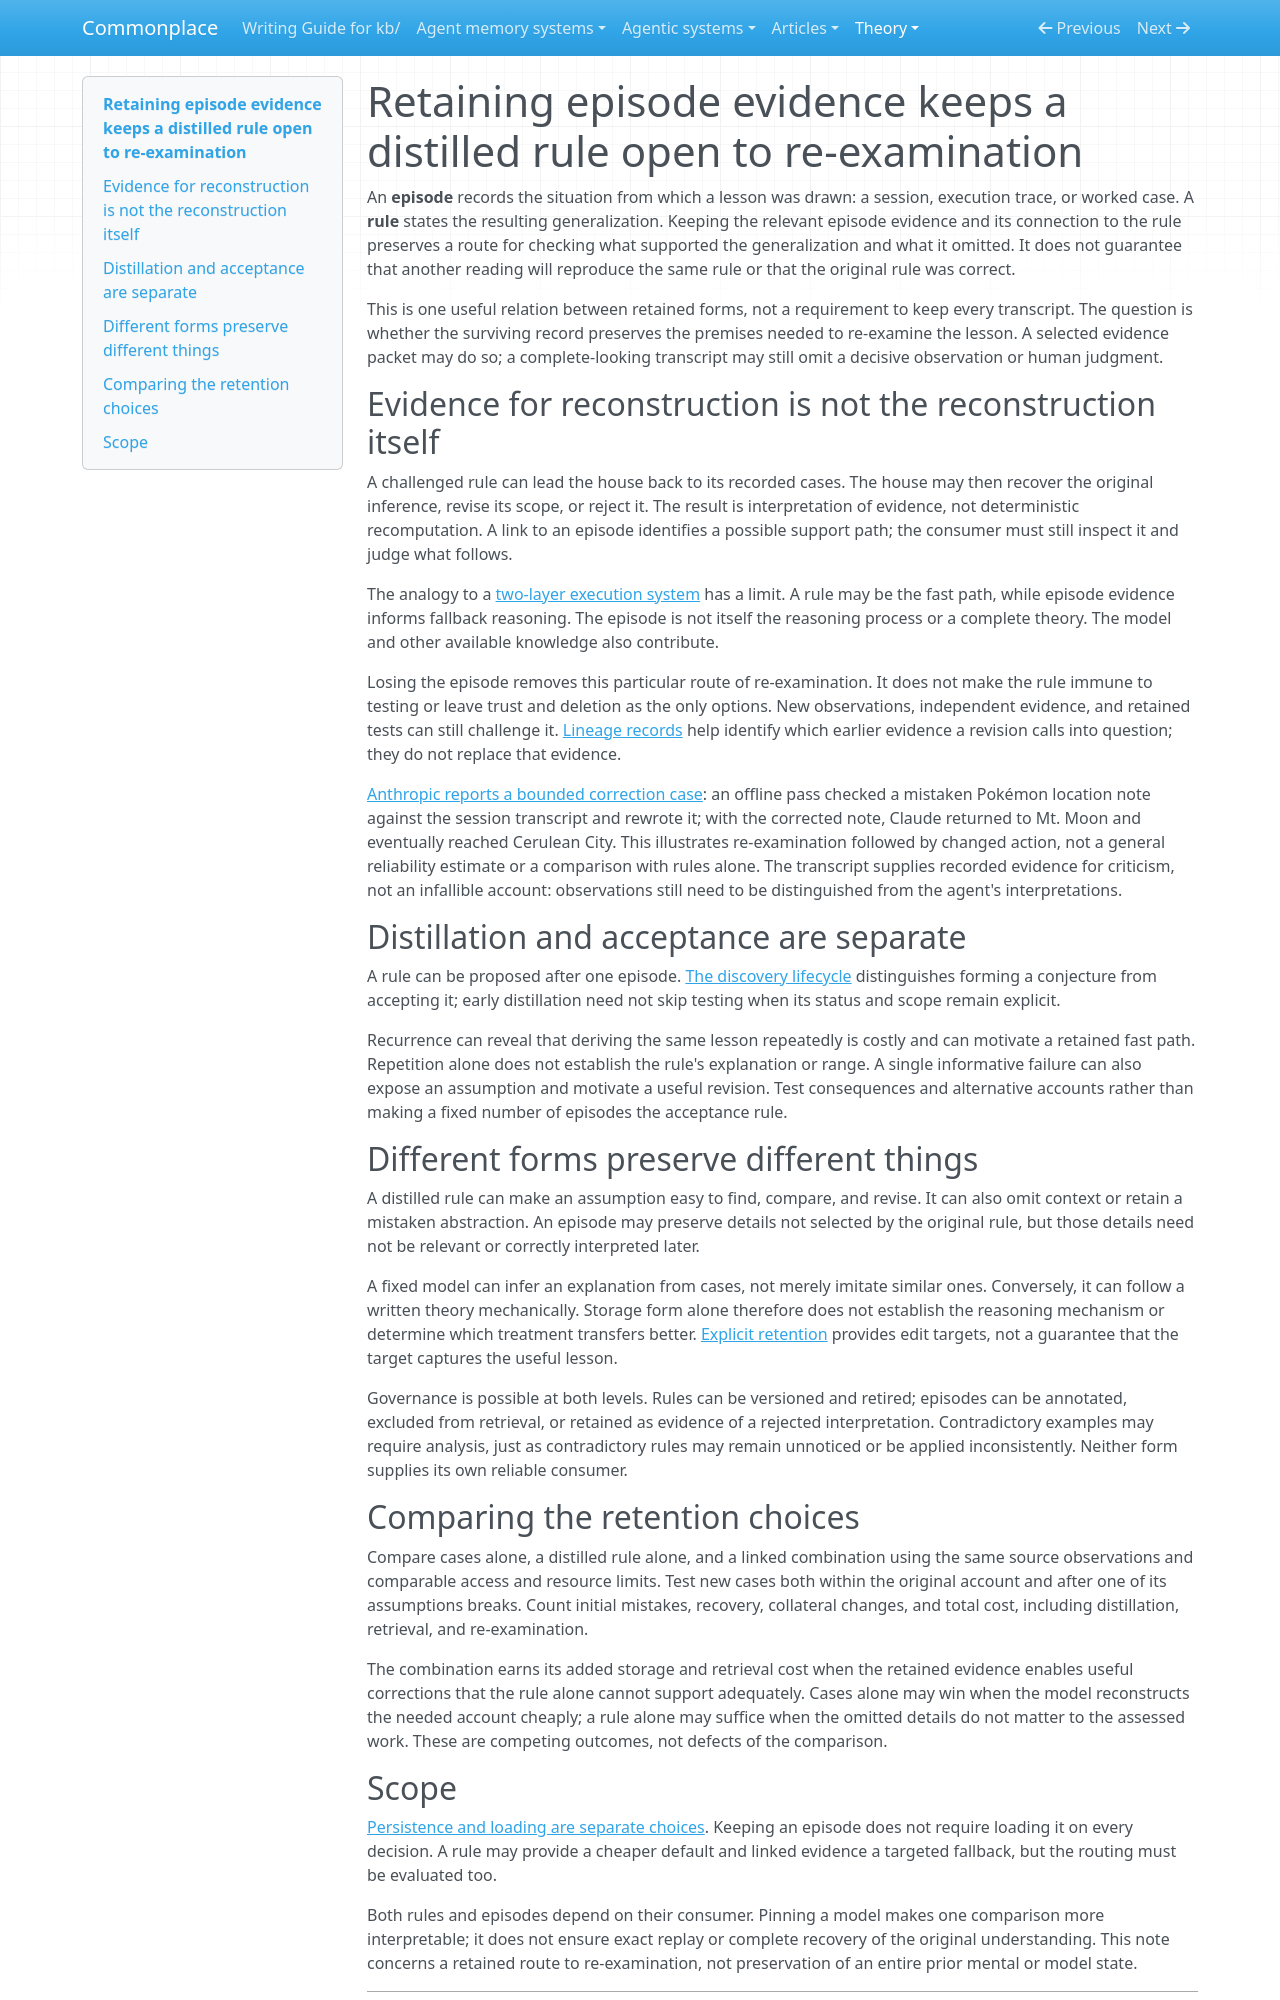

repository: zby/commonplace · page: theory/retaining-episode-evidence-keeps-a-distilled-rule-open-to/index.html · generator: mkdocs

---
description: "Keeping relevant episode evidence and its relation to a distilled rule preserves a route for re-examining that rule; reconstruction, comparative value, and correct generalization still require testing"
type: types/note.md
traits: [title-as-claim, has-comparison, synthesis, has-external-sources]
tags: [agent-memory, learning-theory, context-engineering]
---

# Retaining episode evidence keeps a distilled rule open to re-examination

An **episode** records the situation from which a lesson was drawn: a session,
execution trace, or worked case. A **rule** states the resulting generalization.
Keeping the relevant episode evidence and its connection to the rule preserves
a route for checking what supported the generalization and what it omitted.
It does not guarantee that another reading will reproduce the same rule or
that the original rule was correct.

This is one useful relation between retained forms, not a requirement to keep
every transcript. The question is whether the surviving record preserves the
premises needed to re-examine the lesson. A selected evidence packet may do so;
a complete-looking transcript may still omit a decisive observation or human
judgment.

## Evidence for reconstruction is not the reconstruction itself

A challenged rule can lead the house back to its recorded cases. The house may
then recover the original inference, revise its scope, or reject it. The result
is interpretation of evidence, not deterministic recomputation. A link to an
episode identifies a possible support path; the consumer must still inspect it
and judge what follows.

The analogy to a [two-layer execution
system](./theory-and-methodology-form-a-two-layer-execution-system.md) has a
limit. A rule may be the fast path, while episode evidence informs fallback
reasoning. The episode is not itself the reasoning process or a complete theory.
The model and other available knowledge also contribute.

Losing the episode removes this particular route of re-examination. It does not
make the rule immune to testing or leave trust and deletion as the only options.
New observations, independent evidence, and retained tests can still challenge
it. [Lineage records](./artifacts-produced-from-sources-need-lineage-recorded-at-the-source.md)
help identify which earlier evidence a revision calls into question; they do
not replace that evidence.

[Anthropic reports a bounded correction case](../sources/components-of-agent-memory.ingest.md):
an offline pass checked a mistaken Pokémon location note against the session
transcript and rewrote it; with the corrected note, Claude returned to Mt. Moon
and eventually reached Cerulean City. This illustrates re-examination followed
by changed action, not a general reliability estimate or a comparison with
rules alone. The transcript supplies recorded evidence for criticism, not an
infallible account: observations still need to be distinguished from the
agent's interpretations.

## Distillation and acceptance are separate

A rule can be proposed after one episode. [The discovery
lifecycle](./definitions/discovery-lifecycle.md) distinguishes forming a
conjecture from accepting it; early distillation need not skip testing when its
status and scope remain explicit.

Recurrence can reveal that deriving the same lesson repeatedly is costly and
can motivate a retained fast path. Repetition alone does not establish the
rule's explanation or range. A single informative failure can also expose an
assumption and motivate a useful revision. Test consequences and alternative
accounts rather than making a fixed number of episodes the acceptance rule.

## Different forms preserve different things

A distilled rule can make an assumption easy to find, compare, and revise.
It can also omit context or retain a mistaken abstraction. An episode may
preserve details not selected by the original rule, but those details need not
be relevant or correctly interpreted later.

A fixed model can infer an explanation from cases, not merely imitate similar
ones. Conversely, it can follow a written theory mechanically. Storage form
alone therefore does not establish the reasoning mechanism or determine which
treatment transfers better. [Explicit
retention](./only-explicit-retention-is-durable-writable-and-addressable.md)
provides edit targets, not a guarantee that the target captures the useful
lesson.

Governance is possible at both levels. Rules can be versioned and retired;
episodes can be annotated, excluded from retrieval, or retained as evidence of
a rejected interpretation. Contradictory examples may require analysis, just as
contradictory rules may remain unnoticed or be applied inconsistently. Neither
form supplies its own reliable consumer.

## Comparing the retention choices

Compare cases alone, a distilled rule alone, and a linked combination using
the same source observations and comparable access and resource limits. Test
new cases both within the original account and after one of its assumptions
breaks. Count initial mistakes, recovery, collateral changes, and total cost,
including distillation, retrieval, and re-examination.

The combination earns its added storage and retrieval cost when the retained
evidence enables useful corrections that the rule alone cannot support
adequately. Cases alone may win when the model reconstructs the needed account
cheaply; a rule alone may suffice when the omitted details do not matter to the
assessed work. These are competing outcomes, not defects of the comparison.
